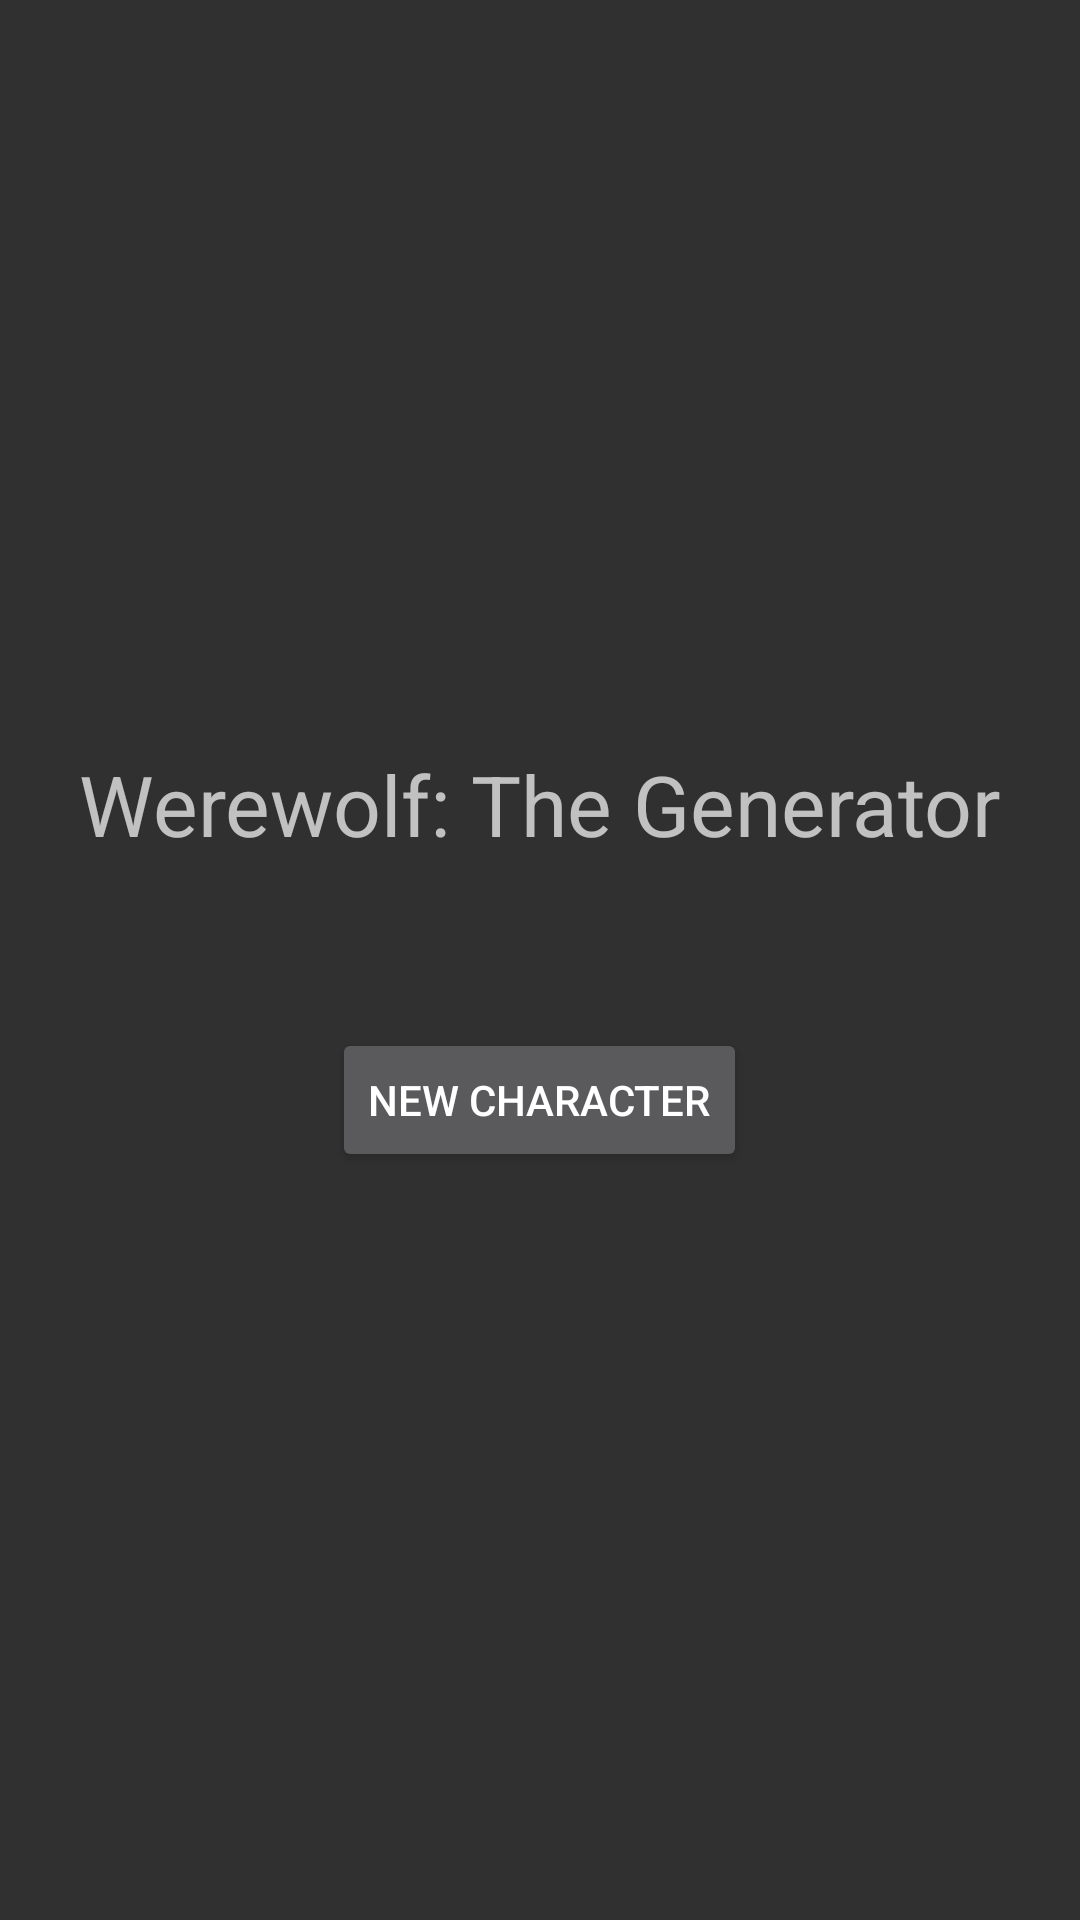

The Android layout XML behind this screen, and the referenced resources:
<!-- AndroidManifest.xml: activity theme Theme.AppCompat.NoActionBar -->
<!-- res/layout/activity_main.xml -->
<?xml version="1.0" encoding="utf-8"?>
<LinearLayout xmlns:android="http://schemas.android.com/apk/res/android"
    xmlns:tools="http://schemas.android.com/tools"
    android:layout_width="match_parent"
    android:layout_height="match_parent"
    android:gravity="center"
    android:orientation="vertical"
    tools:context=".MainActivity">

    <TextView
        style="@style/TitleText"
        android:layout_width="wrap_content"
        android:layout_height="wrap_content"
        android:layout_marginTop="0dp"
        android:text="@string/app_name_title"/>

    <Button
        android:id="@+id/btn_new_character"
        android:layout_width="wrap_content"
        android:layout_height="wrap_content"
        android:layout_marginTop="56dp"
        android:gravity="center"
        android:text="@string/button_new_character"/>

    
</LinearLayout>
<!-- resources referenced by this layout -->
<resources>
  <string name="app_name_title">Werewolf: The Generator</string>
  <string name="button_load_character">Load Character</string>
  <string name="button_new_character">New Character</string>
  <style name="TitleText">
          <item name="android:textSize">28sp</item>
      </style>
</resources>
